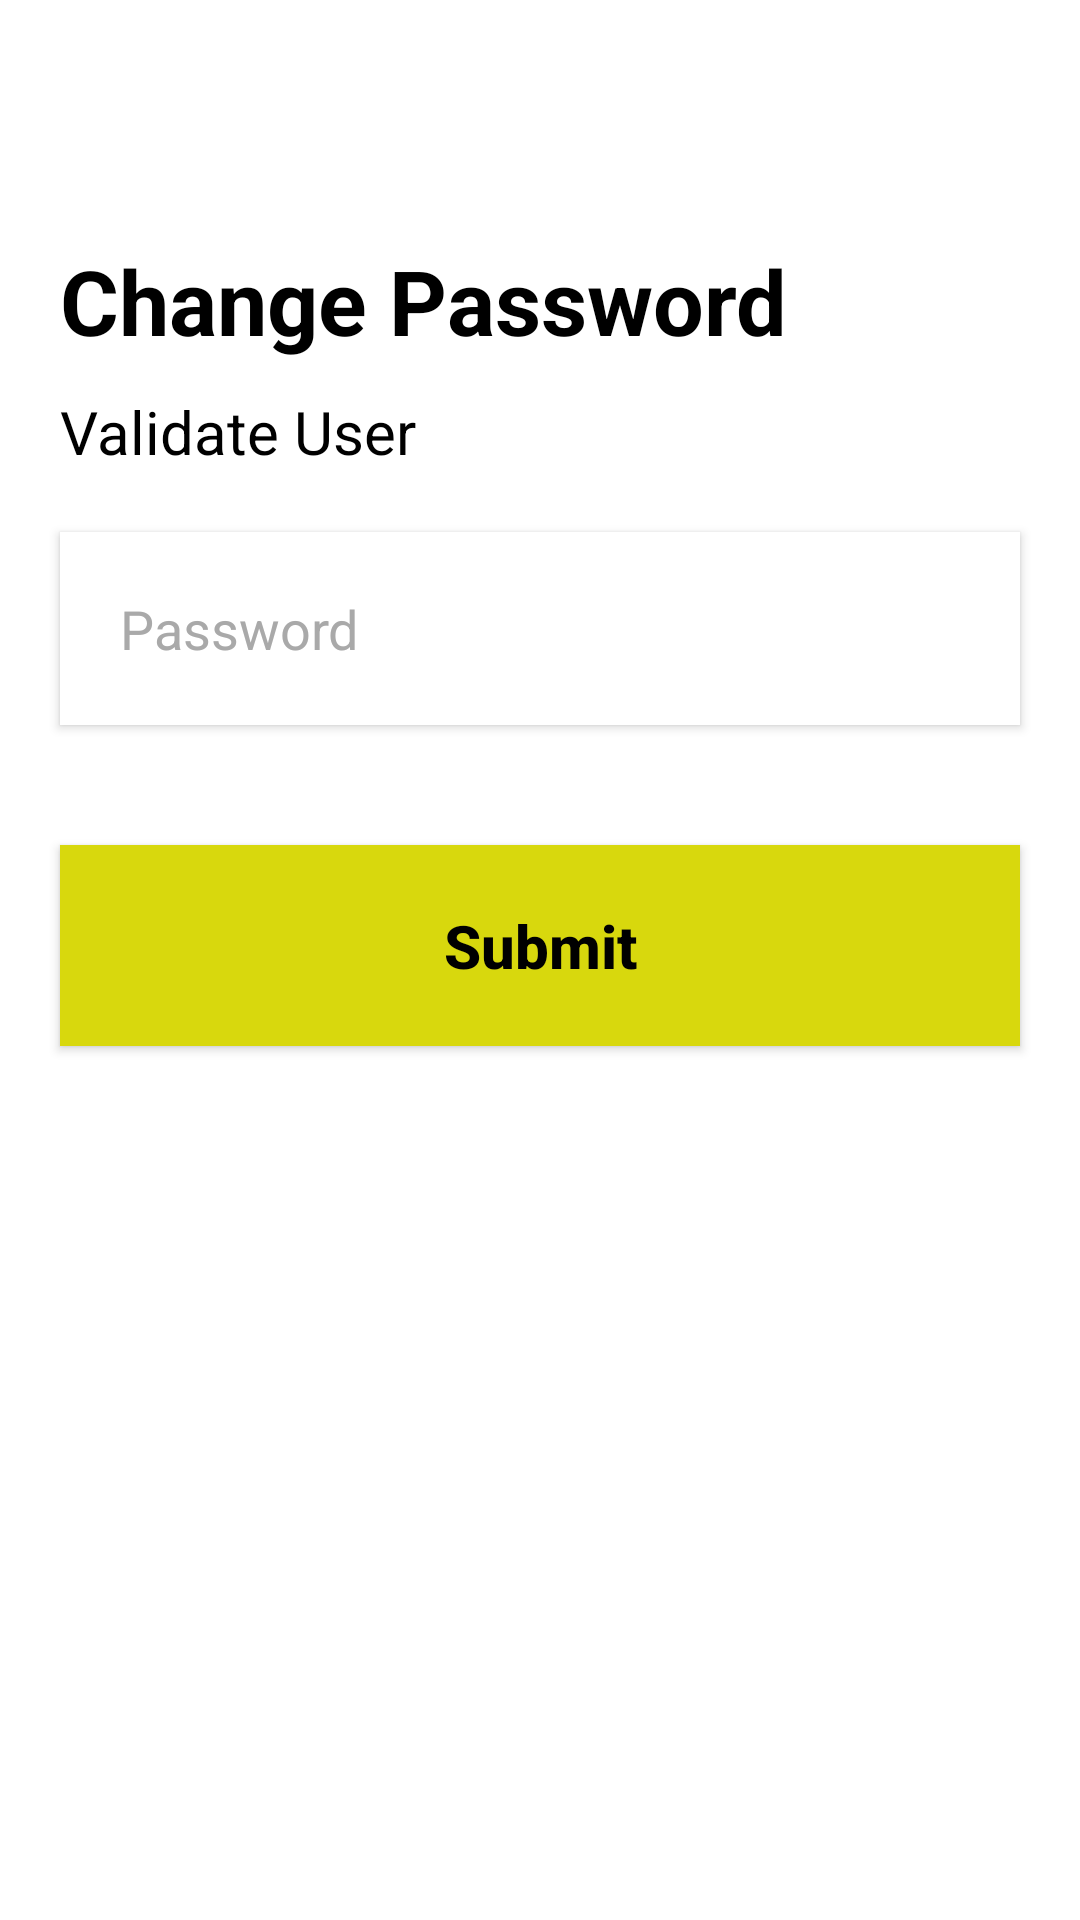

Android layout source for this screen:
<!-- AndroidManifest.xml: application theme Theme.HannAppQRCODESCANNER -->
<!-- res/layout/activity_change_password.xml -->
<?xml version="1.0" encoding="utf-8"?>
<LinearLayout xmlns:android="http://schemas.android.com/apk/res/android"
    xmlns:app="http://schemas.android.com/apk/res-auto"
    xmlns:tools="http://schemas.android.com/tools"
    android:layout_width="match_parent"
    android:layout_height="match_parent"
    android:background="@color/white"
    android:orientation="vertical"
    tools:context=".ChangePasswordActivity">

    <TextView
        android:layout_width="wrap_content"
        android:layout_height="wrap_content"
        android:text="Change Password"
        android:textStyle="bold"
        android:textColor="@color/black"
        android:textSize="30sp"
        android:layout_marginStart="20dp"
        android:layout_marginTop="80dp"
        tools:ignore="HardcodedText" />

    <TextView
        android:layout_width="wrap_content"
        android:layout_height="wrap_content"
        android:text="Validate User"
        android:textStyle="normal"
        android:textColor="@color/black"
        android:textSize="20sp"
        android:layout_marginStart="20dp"
        android:layout_marginTop="10dp"
        tools:ignore="HardcodedText" />

    <androidx.appcompat.widget.AppCompatEditText
        android:id="@+id/password_EditText"
        android:layout_width="match_parent"
        android:layout_height="wrap_content"
        android:inputType="textPassword"
        android:textColorHint="@color/darkgray"
        android:textColor="@color/black"
        android:background="@drawable/login_edittext_custom_bg"
        android:padding="20dp"
        android:hint="Password"
        android:elevation="2dp"
        android:layout_margin="20dp"
        android:drawableRight="@drawable/baseline_visibility_off_24"
        tools:ignore="HardcodedText" />

    <RelativeLayout
        android:layout_width="match_parent"
        android:layout_height="wrap_content">

        <androidx.appcompat.widget.AppCompatButton
            android:id="@+id/submit_Button"
            android:layout_width="match_parent"
            android:layout_height="wrap_content"
            android:layout_marginStart="20dp"
            android:layout_marginTop="20dp"
            android:layout_marginEnd="20dp"
            android:layout_marginBottom="20dp"
            android:background="@color/yellow"
            android:padding="20dp"
            android:text="Submit"
            android:textAllCaps="false"
            android:textColor="@color/black"
            android:textSize="20sp"
            android:textStyle="bold"
            tools:ignore="HardcodedText" />

        <ProgressBar
            android:id="@+id/progressbar"
            android:layout_width="wrap_content"
            android:layout_height="wrap_content"
            android:indeterminateTint="@color/yellow"
            android:layout_centerInParent="true"/>
    </RelativeLayout>

</LinearLayout>
<!-- resources referenced by this layout -->
<resources>
  <color name="black">#FF000000</color>
  <color name="darkgray">#A9A9A9</color>
  <color name="white">#FFFFFFFF</color>
  <color name="yellow">#D8D80D</color>
  <!-- drawable login_edittext_custom_bg (drawable) -->
  <?xml version="1.0" encoding="utf-8"?>
  <selector xmlns:android="http://schemas.android.com/apk/res/android">
      <item android:state_enabled="true" android:state_focused="true">
          <shape android:shape="rectangle">
              <solid android:color="@color/white"/>
              <stroke android:color="@color/yellow" android:width="1dp"/>
          </shape>
      </item>
  
      <item android:state_enabled="false" >
          <shape android:shape="rectangle">
              <solid android:color="@color/white"/>
          </shape>
      </item>
  </selector>
  <style name="Theme.HannAppQRCODESCANNER" parent="Base.Theme.HannAppQRCODESCANNER" />
  <style name="Base.Theme.HannAppQRCODESCANNER" parent="Theme.Material3.DayNight.NoActionBar">
          
          
      </style>
</resources>
